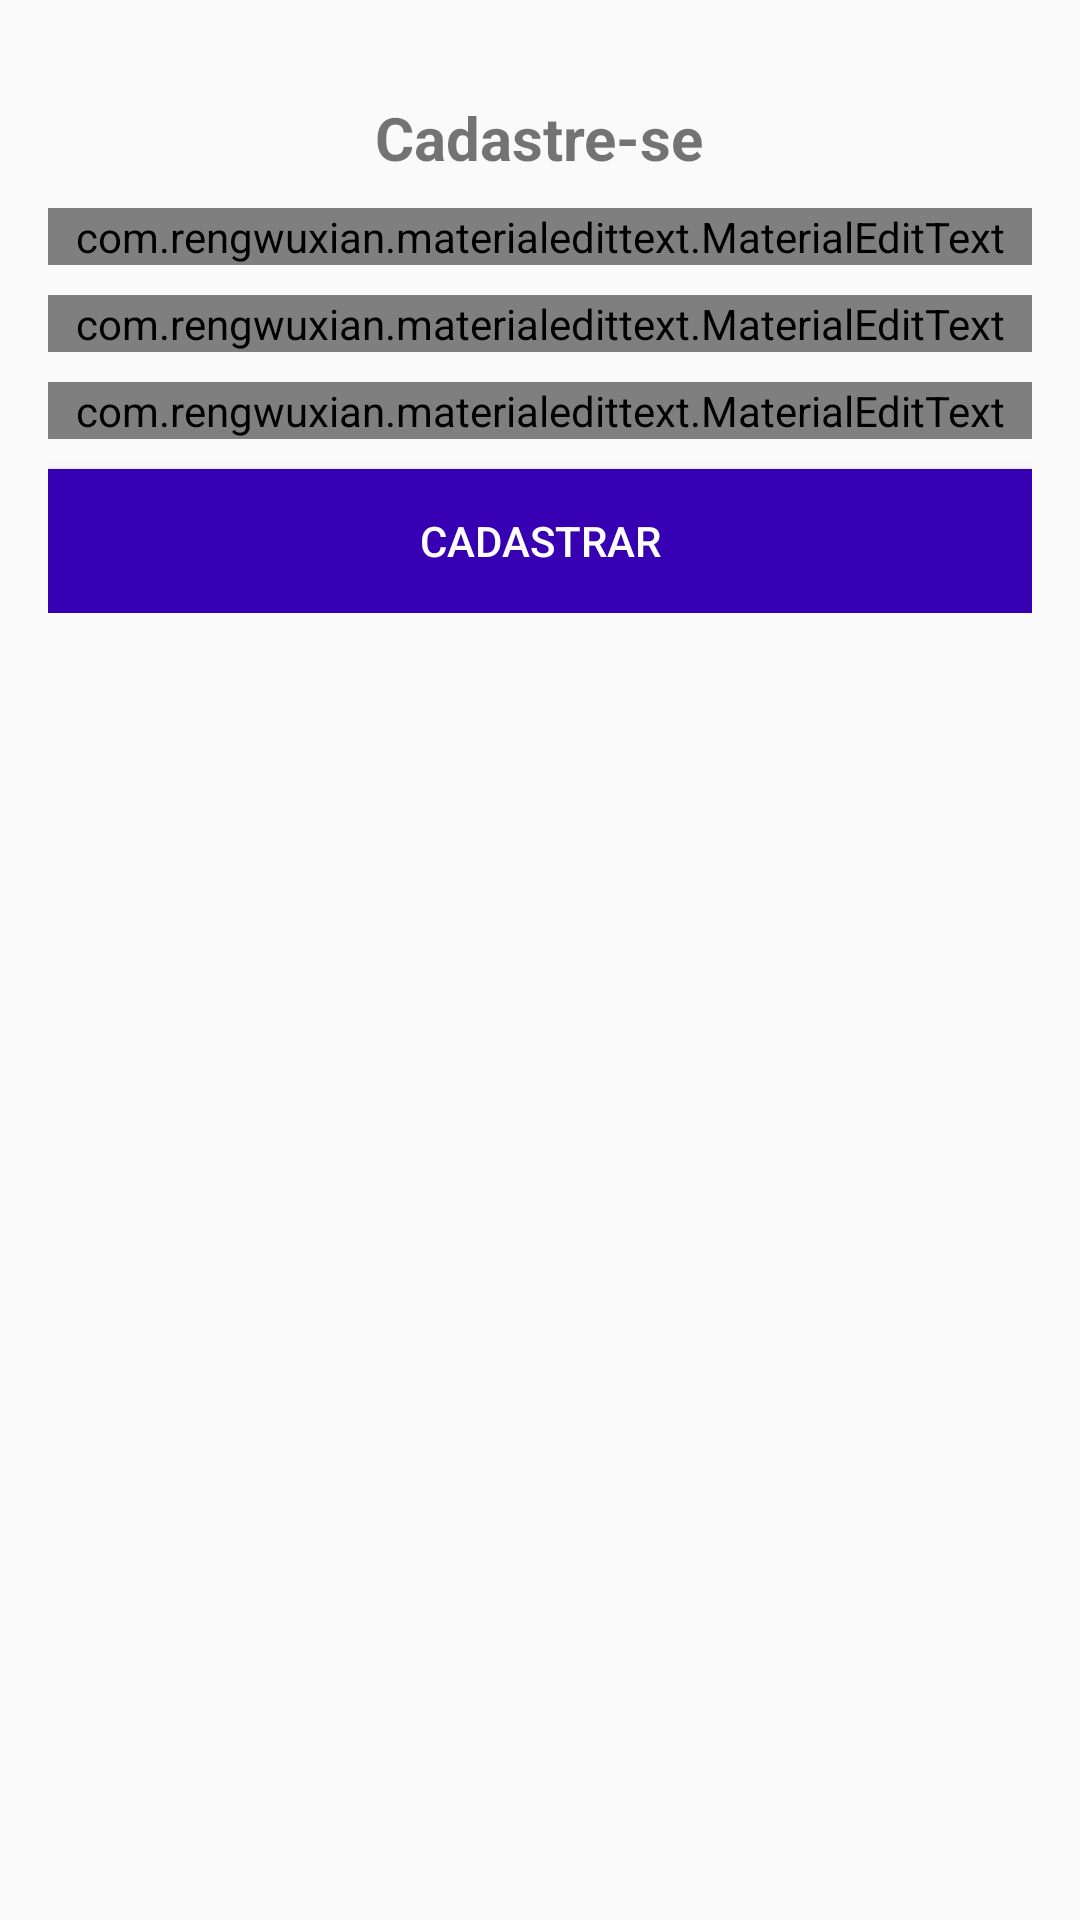

This screen was rendered from an Android layout file. Write that file and the resources it references.
<!-- AndroidManifest.xml: application theme AppTheme -->
<!-- res/layout/activity_register.xml -->
<?xml version="1.0" encoding="utf-8"?>
<android.support.constraint.ConstraintLayout xmlns:android="http://schemas.android.com/apk/res/android"
    xmlns:app="http://schemas.android.com/apk/res-auto"
    xmlns:tools="http://schemas.android.com/tools"
    android:layout_width="match_parent"
    android:layout_height="match_parent"
    tools:context=".RegisterActivity">

    <include
        android:id="@+id/toolbar"
        layout="@layout/bar_layout" />

    <LinearLayout

        android:layout_width="match_parent"
        android:layout_height="wrap_content"
        android:layout_below="@id/toolbar"
        android:layout_marginTop="8dp"
        android:layout_marginBottom="8dp"
        android:gravity="center_horizontal"
        android:orientation="vertical"
        android:padding="16dp"
        app:layout_constraintBottom_toBottomOf="parent"
        app:layout_constraintEnd_toEndOf="parent"
        app:layout_constraintHorizontal_bias="0.0"
        app:layout_constraintStart_toStartOf="parent"
        app:layout_constraintTop_toTopOf="parent"
        app:layout_constraintVertical_bias="0.02">

        <TextView
            android:layout_width="wrap_content"
            android:layout_height="wrap_content"
            android:text="Cadastre-se"
            android:textSize="20sp"
            android:textStyle="bold" />

        <com.rengwuxian.materialedittext.MaterialEditText
            android:id="@+id/username"
            android:layout_width="match_parent"
            android:layout_height="wrap_content"
            android:layout_marginTop="10dp"
            android:hint="Usuário"
            app:met_floatingLabel="normal" />

        <com.rengwuxian.materialedittext.MaterialEditText
            android:id="@+id/email"
            android:layout_width="match_parent"
            android:layout_height="wrap_content"
            android:layout_marginTop="10dp"
            android:hint="E-mail"
            android:inputType="textEmailAddress"
            app:met_floatingLabel="normal" />

        <com.rengwuxian.materialedittext.MaterialEditText
            android:id="@+id/password"
            android:layout_width="match_parent"
            android:layout_height="wrap_content"
            android:layout_marginTop="10dp"
            android:hint="Senha"
            android:inputType="textPassword"
            app:met_floatingLabel="normal" />

        <Button
            android:id="@+id/btn_register"
            android:layout_width="match_parent"
            android:layout_height="wrap_content"
            android:layout_marginTop="10dp"
            android:background="@color/colorPrimaryDark"
            android:text="Cadastrar"
            android:textColor="#fff" />


    </LinearLayout>

</android.support.constraint.ConstraintLayout>
<!-- res/layout/bar_layout.xml (included above) -->
<?xml version="1.0" encoding="utf-8"?>
<android.support.v7.widget.Toolbar xmlns:android="http://schemas.android.com/apk/res/android"
    android:layout_width="match_parent"
    android:layout_height="wrap_content"
    xmlns:app="http://schemas.android.com/apk/res-auto"
    android:id="@+id/toolbar"
    android:theme="@style/ThemeOverlay.AppCompat.Dark.ActionBar"
    app:popupTheme="@style/MenuStyle" />
<!-- resources referenced by this layout -->
<resources>
  <style name="MenuStyle" parent="Theme.AppCompat.Light">
          <item name="android:background">@android:color/white</item>
  
      </style>
  <style name="AppTheme" parent="Theme.AppCompat.Light.DarkActionBar">
          
          <item name="colorPrimary">@color/colorPrimary</item>
          <item name="colorPrimaryDark">@color/colorPrimaryDark</item>
          <item name="colorAccent">@color/colorAccent</item>
          <item name="windowActionBar">false</item>
          <item name="windowNoTitle">true</item>
      </style>
  <!-- not gathered from this repository: default colours our renderer supplied (Android Studio template values) -->
  <color name="colorPrimary">#FF6200EE</color>
  <color name="colorPrimaryDark">#FF3700B3</color>
  <color name="colorAccent">#FF03DAC5</color>
</resources>
